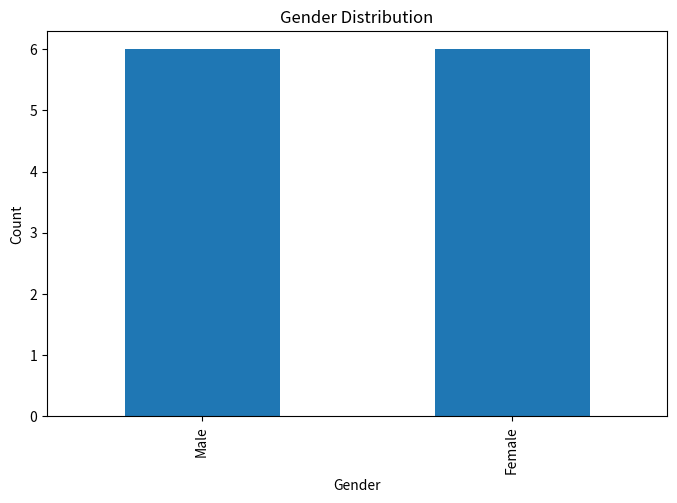
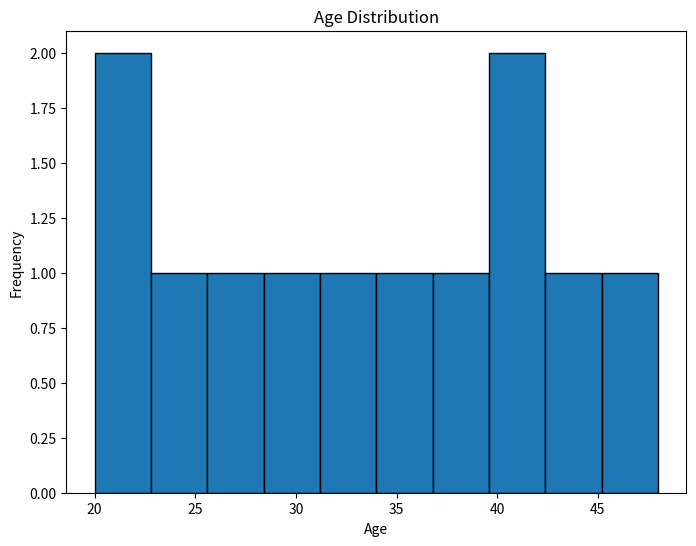

Reproduce these figures in Python, in order.
import matplotlib.pyplot as plt
import pandas as pd

data = {'Age': [25, 30, 35, 20, 22, 40, 38, 45, 28, 32, 42, 48],
        'Gender': ['Male', 'Female', 'Male', 'Female', 'Male', 'Female', 'Male', 'Female', 'Male', 'Female', 'Male', 'Female']}


df = pd.DataFrame(data)


plt.figure(figsize=(8, 5))  


gender_counts = df['Gender'].value_counts()


gender_counts.plot(kind='bar')

plt.title('Gender Distribution')
plt.xlabel('Gender')
plt.ylabel('Count')


plt.show()


plt.figure(figsize=(8, 6))  

plt.hist(df['Age'], bins=10, edgecolor='black')


plt.title('Age Distribution')


plt.xlabel('Age')
plt.ylabel('Frequency')


plt.show()